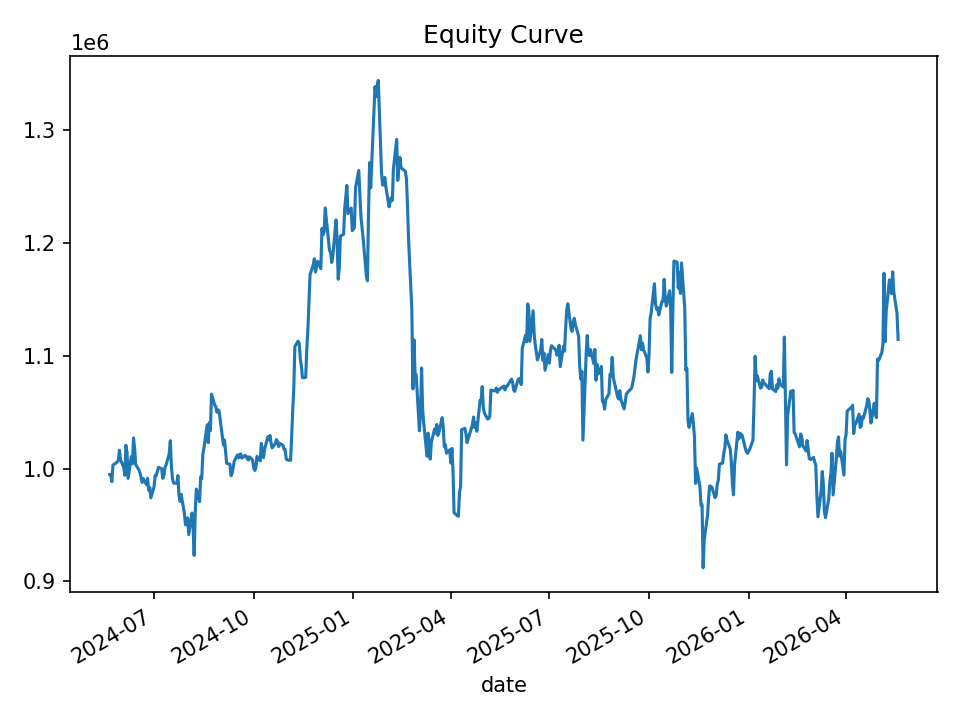

The data file committed next to this chart (first rows):
date, equity, cash_realized, open_positions, gross_exposure, exposure_pct
2024-05-21, 994684, 1000000, 2, 99749, 0.1003
2024-05-22, 994827, 993809, 2, 99432, 0.09995
2024-05-23, 988416, 993809, 6, 297115, 0.3006
2024-05-24, 1003037, 990452, 8, 397285, 0.3961
2024-05-28, 1005829, 989641, 8, 397712, 0.3954
2024-05-29, 1007475, 986113, 9, 447934, 0.4446
2024-05-30, 1016302, 984379, 11, 550845, 0.542
2024-05-31, 1007717, 979910, 8, 401080, 0.398
2024-06-03, 1001094, 979910, 10, 501339, 0.5008
2024-06-04, 994018, 979341, 13, 649755, 0.6537
2024-06-05, 1020646, 981609, 19, 955498, 0.9362
2024-06-06, 1014561, 979051, 20, 1006926, 0.9925
2024-06-07, 991265, 961742, 14, 703395, 0.7096
2024-06-10, 1010632, 960968, 13, 653868, 0.647
2024-06-11, 1004168, 962553, 12, 602739, 0.6002
2024-06-12, 1027164, 962553, 13, 654035, 0.6367
2024-06-13, 1018014, 959725, 12, 603578, 0.5929
2024-06-14, 1003612, 958568, 11, 552706, 0.5507
2024-06-17, 998757, 956585, 10, 499719, 0.5003
2024-06-18, 996240, 978080, 11, 548761, 0.5508
2024-06-20, 987672, 974119, 13, 645591, 0.6536
2024-06-21, 991187, 972138, 14, 694901, 0.7011
2024-06-24, 985723, 969850, 14, 694418, 0.7045
2024-06-25, 991396, 972552, 17, 842259, 0.8496
2024-06-26, 980667, 970277, 12, 593527, 0.6052
2024-06-27, 983256, 968972, 15, 741180, 0.7538
2024-06-28, 974030, 963099, 10, 492118, 0.5052
2024-07-01, 984013, 961722, 11, 541171, 0.55
2024-07-02, 993901, 956760, 10, 492444, 0.4955
2024-07-03, 993669, 956479, 10, 493014, 0.4962
2024-07-05, 1001095, 953873, 10, 494715, 0.4942
2024-07-08, 999911, 953873, 11, 544586, 0.5446
2024-07-09, 991346, 953888, 12, 593766, 0.5989
2024-07-10, 993631, 963696, 11, 544731, 0.5482
2024-07-11, 1000778, 967469, 12, 595951, 0.5955
2024-07-12, 1002991, 961704, 13, 646655, 0.6447
2024-07-15, 1013284, 964498, 11, 546986, 0.5398
2024-07-16, 1024731, 963623, 12, 599856, 0.5854
2024-07-17, 1001446, 965882, 8, 398768, 0.3982
2024-07-18, 991060, 981247, 6, 298250, 0.3009
2024-07-19, 987186, 979607, 6, 297948, 0.3018
2024-07-22, 986808, 980820, 6, 297693, 0.3017
2024-07-23, 993803, 975921, 5, 248154, 0.2497
2024-07-24, 976209, 982101, 3, 148603, 0.1522
2024-07-25, 970840, 972907, 4, 194275, 0.2001
2024-07-26, 977150, 972907, 6, 292454, 0.2993
2024-07-29, 960069, 964121, 5, 242483, 0.2526
2024-07-30, 950016, 955526, 5, 240888, 0.2536
2024-07-31, 954535, 941967, 6, 286820, 0.3005
2024-08-01, 956238, 941967, 7, 334661, 0.35
2024-08-02, 941447, 934327, 6, 285677, 0.3034
2024-08-05, 960536, 914739, 16, 754904, 0.7859
2024-08-06, 949328, 904000, 31, 1464306, 1.542
2024-08-07, 922930, 889316, 32, 1508435, 1.634
2024-08-08, 961648, 886147, 32, 1509477, 1.57
2024-08-09, 981812, 886147, 32, 1509477, 1.537
2024-08-12, 970599, 885173, 27, 1272609, 1.311
2024-08-13, 992620, 885173, 27, 1272609, 1.282
2024-08-14, 990838, 886840, 26, 1225256, 1.237
2024-08-15, 1012568, 890308, 23, 1083311, 1.07
... 440 more rows
